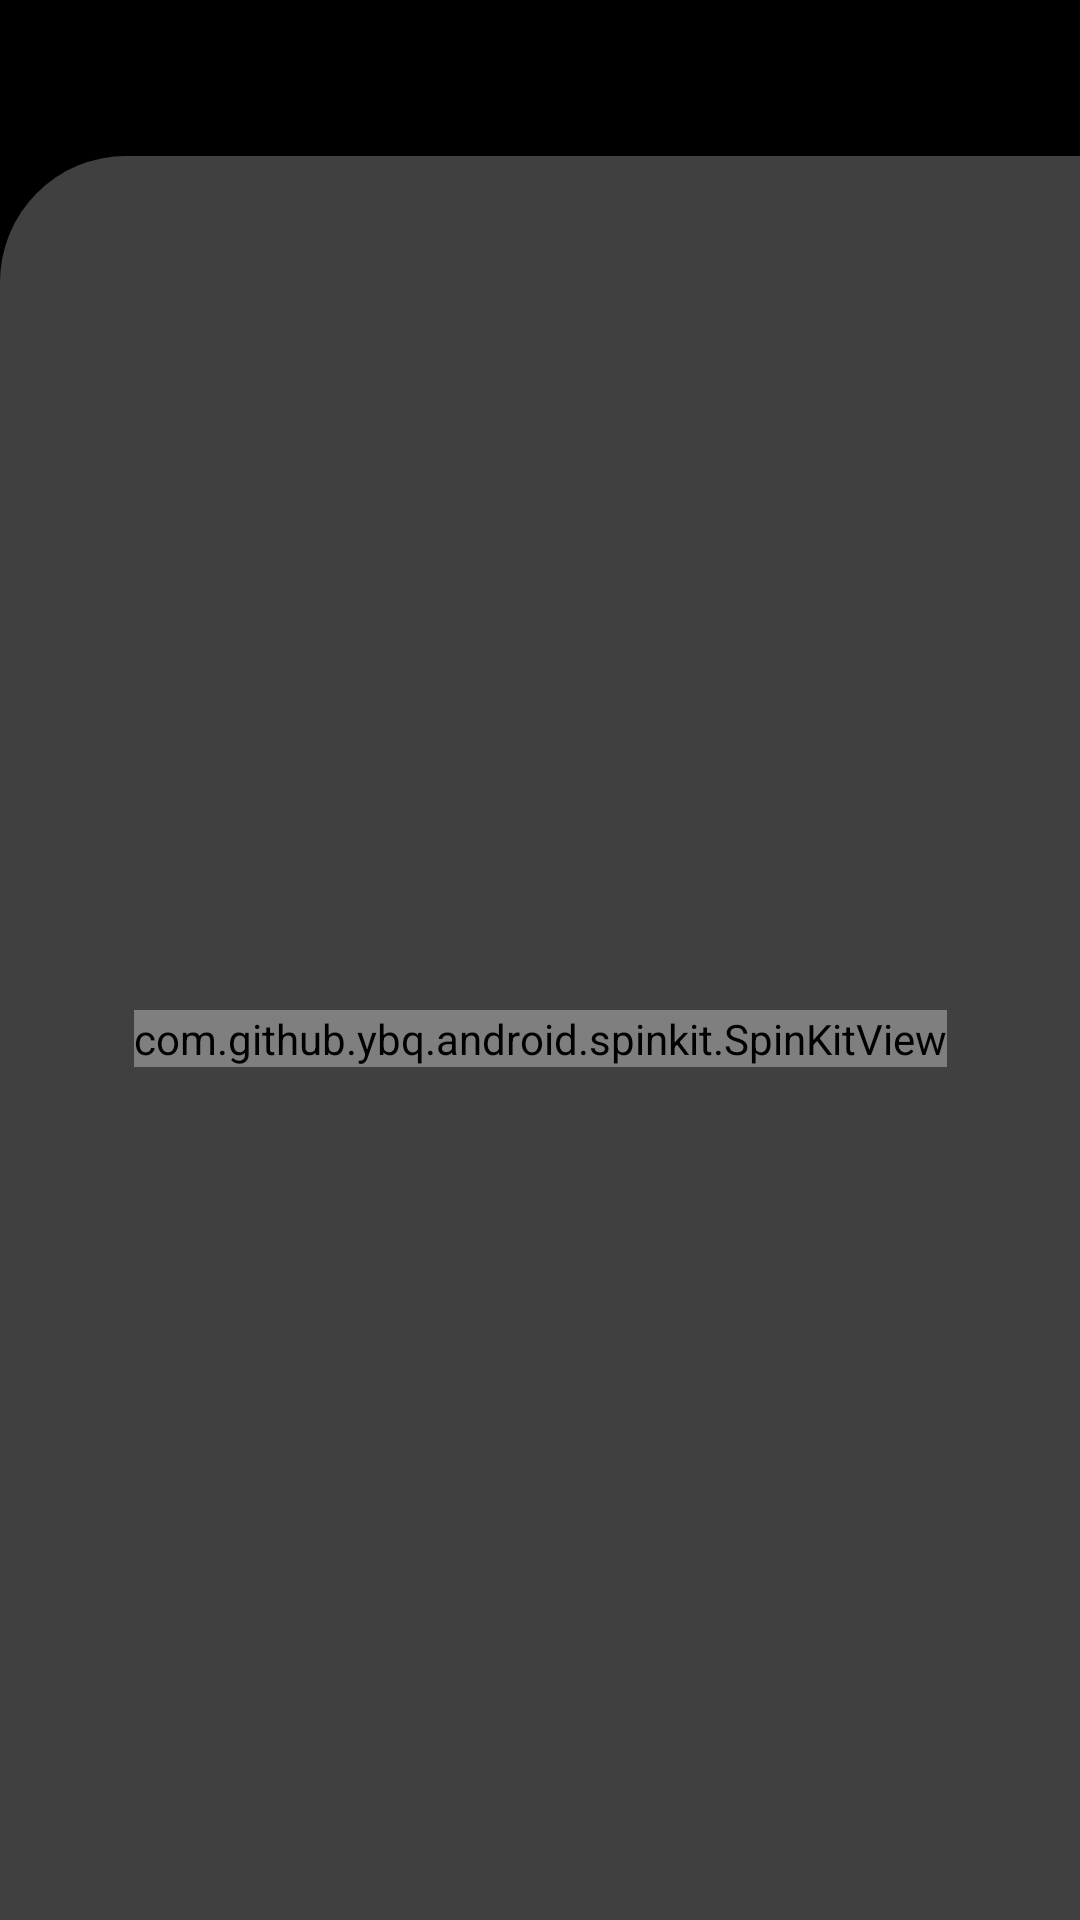

Reconstruct the res/layout file that produces this screen, plus the resources it refers to.
<!-- AndroidManifest.xml: application theme Theme.BitcoinTracker -->
<!-- res/layout/fragment_watchlist.xml -->
<?xml version="1.0" encoding="utf-8"?>
<androidx.constraintlayout.widget.ConstraintLayout xmlns:android="http://schemas.android.com/apk/res/android"
    xmlns:app="http://schemas.android.com/apk/res-auto"
    xmlns:tools="http://schemas.android.com/tools"
    android:id="@+id/watchListFragment"
    android:layout_width="match_parent"
    android:layout_height="match_parent"
    android:background="@color/black">

    <androidx.constraintlayout.widget.ConstraintLayout
        android:id="@+id/constraintLayout5"
        android:layout_width="0dp"
        android:layout_height="0dp"
        android:layout_marginTop="52dp"
        android:background="@drawable/market_content_bg"
        app:layout_constraintBottom_toBottomOf="parent"
        app:layout_constraintEnd_toEndOf="parent"
        app:layout_constraintStart_toStartOf="parent"
        app:layout_constraintTop_toTopOf="parent">

        <androidx.recyclerview.widget.RecyclerView
            android:id="@+id/watchlistRecyclerView"
            android:layout_width="0dp"
            android:layout_height="0dp"
            android:layout_marginStart="8dp"
            android:layout_marginTop="12dp"
            android:orientation="vertical"
            app:layoutManager="androidx.recyclerview.widget.LinearLayoutManager"
            app:layout_constraintBottom_toBottomOf="parent"
            app:layout_constraintEnd_toEndOf="parent"
            app:layout_constraintStart_toStartOf="parent"
            tools:listitem="@layout/currency_item_layout"
            app:layout_constraintTop_toTopOf="parent">

        </androidx.recyclerview.widget.RecyclerView>

        <com.github.ybq.android.spinkit.SpinKitView
            style="@style/SpinKitView.ThreeBounce"
            android:id="@+id/spinKitView"
            android:layout_gravity="center"
            android:layout_height="wrap_content"
            android:layout_width="wrap_content"
            android:visibility="visible"
            app:SpinKit_Color="@color/white"
            app:layout_constraintBottom_toBottomOf="parent"
            app:layout_constraintEnd_toEndOf="parent"
            app:layout_constraintStart_toStartOf="parent"
            app:layout_constraintTop_toTopOf="parent" />


        <TextView
            android:id="@+id/emptyTextView"
            android:layout_width="wrap_content"
            android:layout_height="wrap_content"
            android:text="@string/empty_watchlist"
            android:textColor="@color/white"
            android:textSize="20sp"
            android:visibility="gone"
            app:layout_constraintBottom_toBottomOf="parent"
            app:layout_constraintEnd_toEndOf="parent"
            app:layout_constraintStart_toStartOf="parent"
            app:layout_constraintTop_toTopOf="parent" />
    </androidx.constraintlayout.widget.ConstraintLayout>

</androidx.constraintlayout.widget.ConstraintLayout>
<!-- res/layout/currency_item_layout.xml (included above) -->
<?xml version="1.0" encoding="utf-8"?>
<androidx.cardview.widget.CardView android:id="@+id/currencyCardView"
    android:layout_width="match_parent"
    android:layout_height="wrap_content"
    android:layout_marginStart="8dp"
    android:layout_marginTop="8dp"
    android:layout_marginEnd="8dp"
    android:layout_marginBottom="4dp"
    app:cardBackgroundColor="@color/charcoal"
    app:cardCornerRadius="12dp"
    app:cardElevation="8dp"
    xmlns:tools="http://schemas.android.com/tools"
    xmlns:android="http://schemas.android.com/apk/res/android"
    xmlns:app="http://schemas.android.com/apk/res-auto">


        <androidx.constraintlayout.widget.ConstraintLayout
            android:layout_width="match_parent"
            android:layout_height="match_parent"
            android:padding="12dp">

            <ImageView
                android:id="@+id/currencyImageView"
                android:layout_width="38dp"
                android:layout_height="38dp"
                android:layout_marginStart="12dp"
                app:layout_constraintBottom_toBottomOf="@+id/currencySymbolTextView"
                app:layout_constraintStart_toStartOf="parent"
                app:layout_constraintTop_toTopOf="@+id/currencyNameTextView"
                tools:srcCompat="@tools:sample/avatars" />

            <TextView
                android:id="@+id/currencyNameTextView"
                android:layout_width="0dp"
                android:layout_height="wrap_content"
                android:layout_marginStart="12dp"
                android:layout_marginEnd="8dp"
                android:textColor="@color/white"
                android:textSize="14sp"
                android:textStyle="bold"
                app:layout_constraintEnd_toStartOf="@+id/currencyPriceTextView"
                app:layout_constraintStart_toEndOf="@+id/currencyImageView"
                app:layout_constraintTop_toTopOf="parent"
                tools:text="Bitcoin" />

            <TextView
                android:id="@+id/currencySymbolTextView"
                android:layout_width="wrap_content"
                android:layout_height="wrap_content"
                android:layout_marginTop="4dp"
                android:textColor="@color/white"
                android:textSize="12sp"
                app:layout_constraintStart_toStartOf="@+id/currencyNameTextView"
                app:layout_constraintTop_toBottomOf="@+id/currencyNameTextView"
                tools:text="BTC" />

            <ImageView
                android:id="@+id/currencyChartImageView"
                android:layout_width="90dp"
                android:layout_height="0dp"
                app:layout_constraintBottom_toBottomOf="parent"
                app:layout_constraintEnd_toEndOf="parent"
                app:layout_constraintTop_toTopOf="parent"
                tools:srcCompat="@tools:sample/backgrounds/scenic" />

            <TextView
                android:id="@+id/currencyPriceTextView"
                android:layout_width="wrap_content"
                android:layout_height="wrap_content"
                android:textColor="@color/white"
                android:textSize="14sp"
                app:layout_constraintBottom_toBottomOf="@+id/currencyNameTextView"
                app:layout_constraintEnd_toEndOf="parent"
                app:layout_constraintHorizontal_bias="0.6"
                app:layout_constraintStart_toStartOf="parent"
                app:layout_constraintTop_toTopOf="@+id/currencyNameTextView"
                tools:text="123.35353" />

            <ImageView
                android:id="@+id/currencyChangeImageView"
                android:layout_width="19dp"
                android:layout_height="21dp"
                app:layout_constraintBottom_toBottomOf="@+id/currencyChangeTextView"
                app:layout_constraintEnd_toStartOf="@+id/currencyChangeTextView"
                app:layout_constraintTop_toTopOf="@+id/currencyChangeTextView"
                tools:srcCompat="@drawable/ic_caret_up" />

            <TextView
                android:id="@+id/currencyChangeTextView"
                android:layout_width="wrap_content"
                android:layout_height="wrap_content"
                android:layout_marginTop="4dp"
                android:textColor="@color/white"
                android:textSize="12sp"
                app:layout_constraintEnd_toEndOf="@+id/currencyPriceTextView"
                app:layout_constraintStart_toStartOf="@+id/currencyPriceTextView"
                app:layout_constraintTop_toBottomOf="@+id/currencyPriceTextView"
                tools:text="12.45" />

        </androidx.constraintlayout.widget.ConstraintLayout>
    </androidx.cardview.widget.CardView>
<!-- resources referenced by this layout -->
<resources>
  <color name="black">#FF000000</color>
  <color name="charcoal"> #36454F</color>
  <color name="white">#FFFFFFFF</color>
  <!-- drawable market_content_bg (drawable-v24) -->
  <?xml version="1.0" encoding="utf-8"?>
  <shape xmlns:android="http://schemas.android.com/apk/res/android">
      <solid android:color="@color/smoke" />
      <corners android:topLeftRadius="42dp" />
  </shape>
  <string name="empty_watchlist">Watchlist is empty</string>
  <style name="Theme.BitcoinTracker" parent="Theme.MaterialComponents.DayNight.DarkActionBar">
          
          <item name="colorPrimary">@color/black</item>
          <item name="colorPrimaryVariant">@color/black</item>
          <item name="colorOnPrimary">@color/white</item>
          
          <item name="colorSecondary">@color/teal_200</item>
          <item name="colorSecondaryVariant">@color/teal_700</item>
          <item name="colorOnSecondary">@color/black</item>
          
          <item name="android:statusBarColor" tools:targetApi="l">?attr/colorPrimaryVariant</item>
          
      </style>
  <color name="smoke">#404040</color>
  <color name="teal_200">#FF03DAC5</color>
  <color name="teal_700">#FF018786</color>
</resources>
